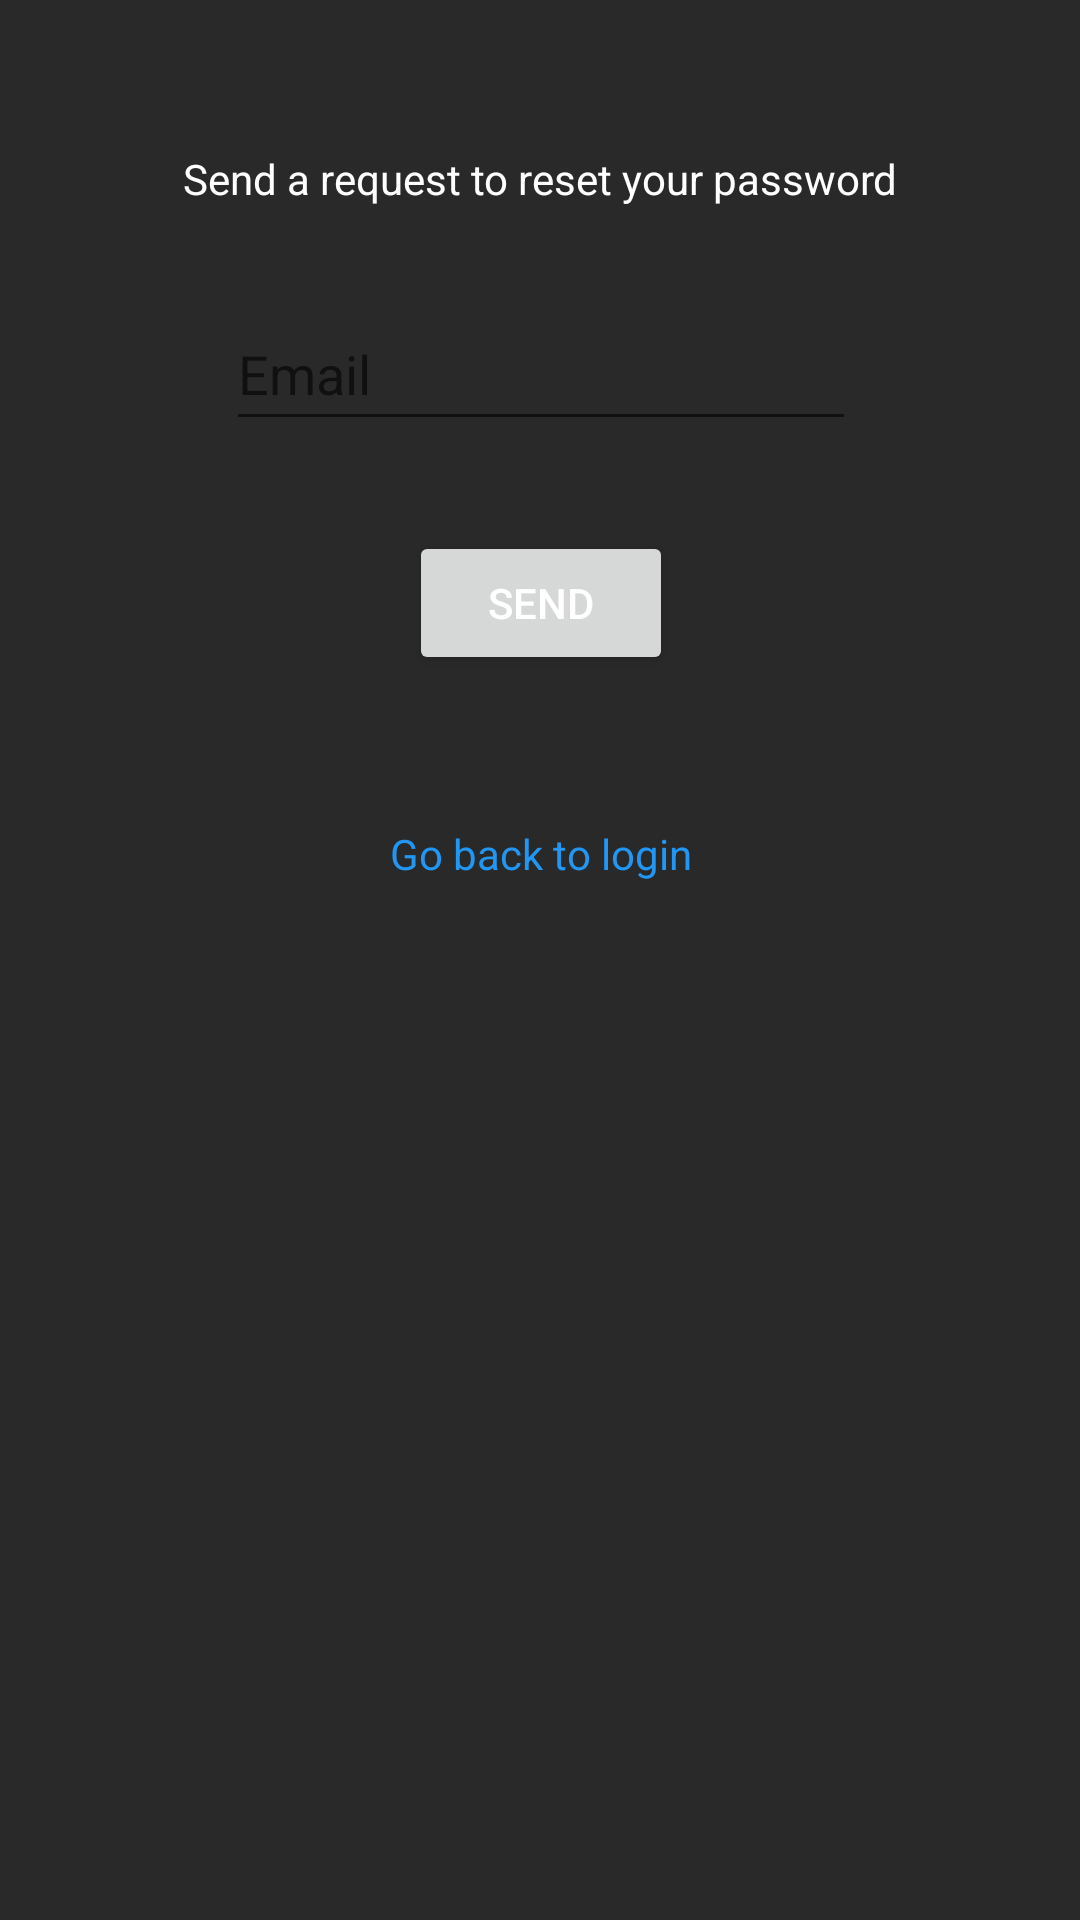

The Android layout XML behind this screen, and the referenced resources:
<!-- AndroidManifest.xml: application theme Theme.CardHub -->
<!-- res/layout/activity_forgot_password.xml -->
<?xml version="1.0" encoding="utf-8"?>
<androidx.constraintlayout.widget.ConstraintLayout xmlns:android="http://schemas.android.com/apk/res/android"
    xmlns:app="http://schemas.android.com/apk/res-auto"
    xmlns:tools="http://schemas.android.com/tools"
    android:layout_width="match_parent"
    android:layout_height="match_parent"
    android:background="@color/dark_gray_1"
    tools:context=".authentification.ForgotPasswordActivity">

    <ScrollView
        android:id="@+id/log_scroll"
        android:layout_width="match_parent"
        android:layout_height="match_parent">

        <androidx.constraintlayout.widget.ConstraintLayout
            android:id="@+id/log"
            android:layout_width="match_parent"
            android:layout_height="match_parent"
            android:gravity="center"
            android:orientation="vertical">

            <EditText
                android:id="@+id/editText_email_forgot"
                android:layout_width="wrap_content"
                android:layout_height="wrap_content"
                android:layout_marginTop="30dp"
                android:ems="10"
                android:hint="Email"
                android:inputType="textEmailAddress"
                android:textColor="@color/white"
                android:minHeight="48dp"
                app:layout_constraintEnd_toEndOf="@+id/textView_forgot_message"
                app:layout_constraintStart_toStartOf="@+id/textView_forgot_message"
                app:layout_constraintTop_toBottomOf="@+id/textView_forgot_message" />

            <Button
                android:id="@+id/button_email_forgotten"
                android:layout_width="wrap_content"
                android:layout_height="wrap_content"
                android:layout_marginTop="30dp"
                android:text="Send"
                android:textColor="@color/white"
                app:layout_constraintEnd_toEndOf="@+id/editText_email_forgot"
                app:layout_constraintStart_toStartOf="@+id/editText_email_forgot"
                app:layout_constraintTop_toBottomOf="@+id/editText_email_forgot" />

            <TextView
                android:id="@+id/textView_loginreferral_forgot"
                android:layout_width="wrap_content"
                android:layout_height="wrap_content"
                android:layout_marginTop="50dp"
                android:text="Go back to login"
                android:textColor="#2196F3"
                app:layout_constraintEnd_toEndOf="@+id/button_email_forgotten"
                app:layout_constraintStart_toStartOf="@+id/button_email_forgotten"
                app:layout_constraintTop_toBottomOf="@+id/button_email_forgotten" />

            <TextView
                android:id="@+id/textView_forgot_message"
                android:layout_width="wrap_content"
                android:layout_height="wrap_content"
                android:layout_marginTop="50dp"
                android:text="Send a request to reset your password"
                android:textColor="@color/white"
                app:layout_constraintEnd_toEndOf="parent"
                app:layout_constraintStart_toStartOf="parent"
                app:layout_constraintTop_toTopOf="parent" />

        </androidx.constraintlayout.widget.ConstraintLayout>

    </ScrollView>

</androidx.constraintlayout.widget.ConstraintLayout>
<!-- resources referenced by this layout -->
<resources>
  <color name="dark_gray_1">#292929</color>
  <color name="white">#FFFFFFFF</color>
  <style name="Theme.CardHub" parent="Theme.MaterialComponents.DayNight.NoActionBar">
          
          <item name="colorPrimary">@color/orange_1</item>
          <item name="colorPrimaryVariant">@color/black_1</item>
          <item name="colorOnPrimary">@color/white</item>
          
          <item name="colorSecondary">@color/gray_1</item>
          <item name="colorSecondaryVariant">@color/dark_gray_1</item>
          <item name="colorOnSecondary">@color/black</item>
          
          <item name="android:statusBarColor">?attr/colorPrimaryVariant</item>
          
      </style>
  <color name="orange_1">#FFA31A</color>
  <color name="black_1">#1B1B1B</color>
  <color name="gray_1">#808080</color>
  <color name="black">#FF000000</color>
</resources>
